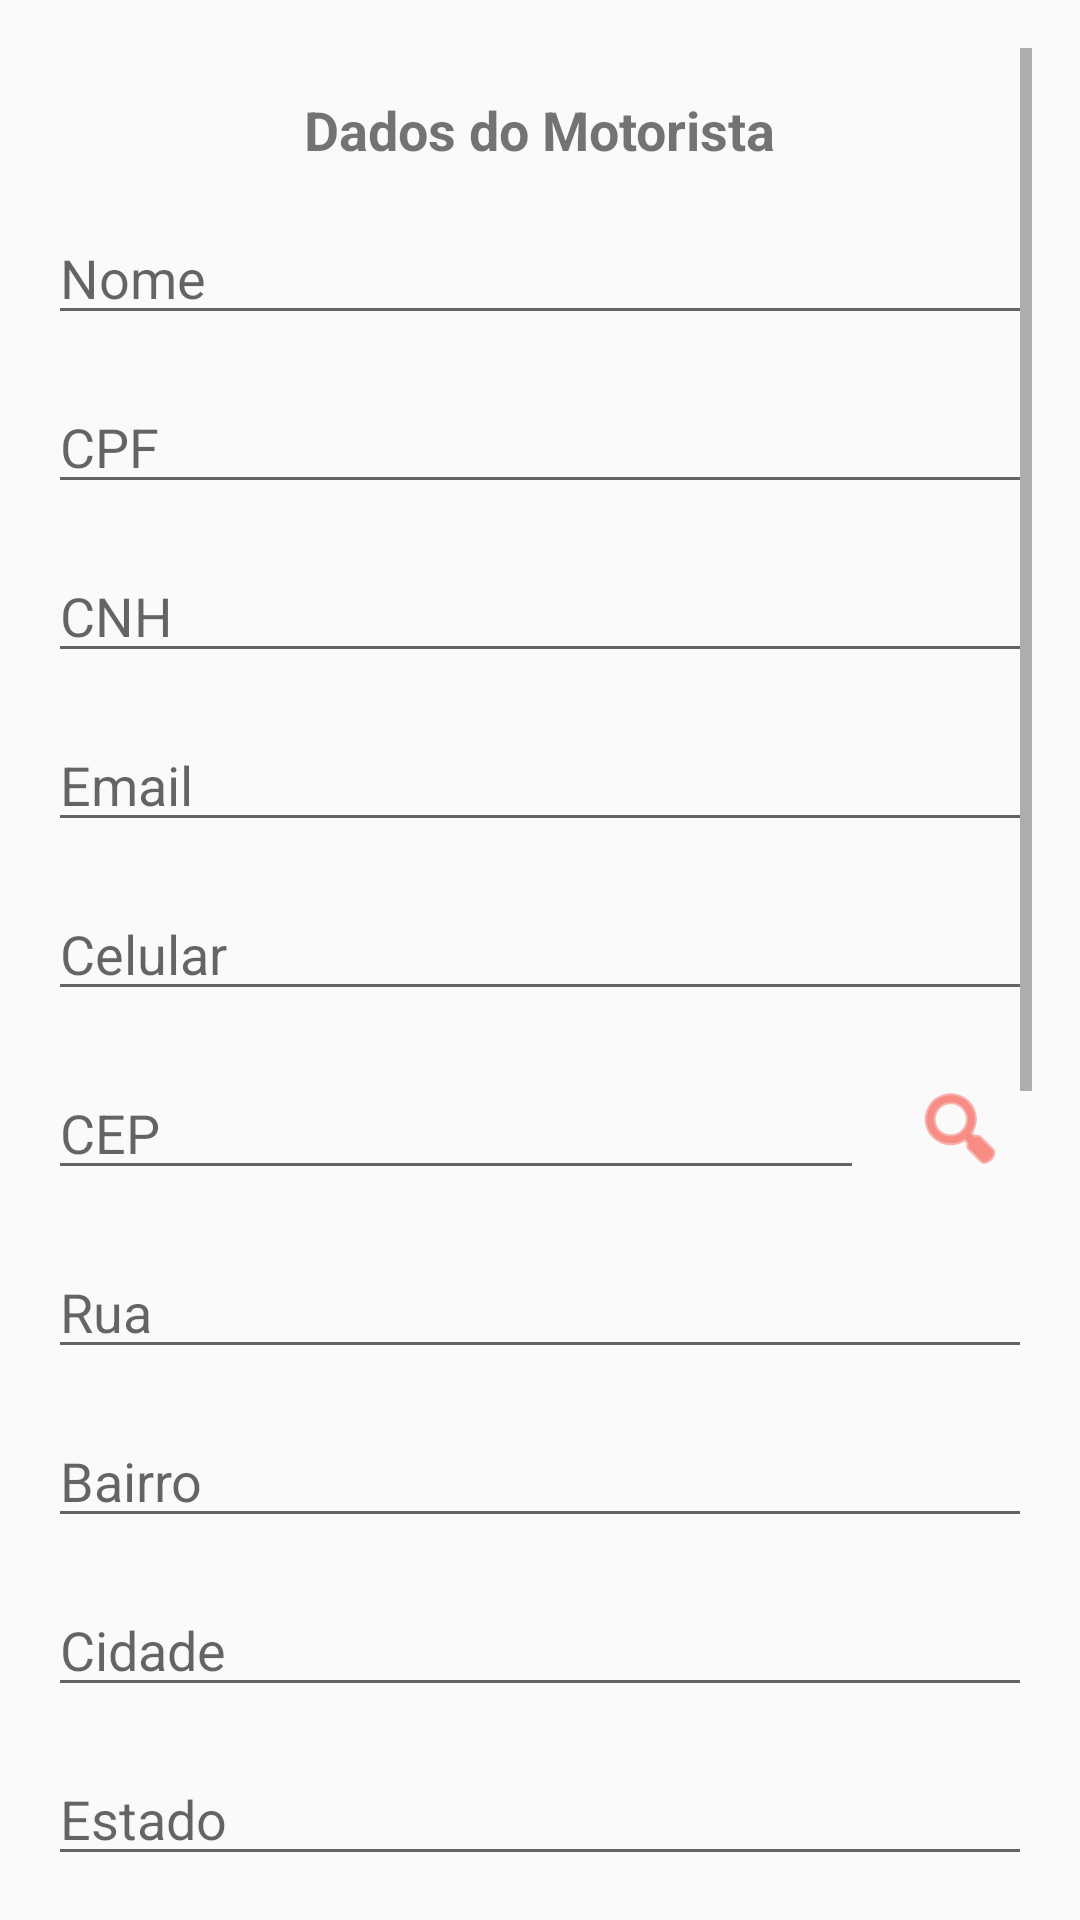

Android layout source for this screen:
<!-- AndroidManifest.xml: application theme Theme.Atividadesoap -->
<!-- res/layout/activity_cadastro.xml -->
<?xml version="1.0" encoding="utf-8"?>
<ScrollView xmlns:android="http://schemas.android.com/apk/res/android"
    android:id="@+id/main"
    android:layout_width="match_parent"
    android:layout_height="match_parent"
    android:padding="16dp">

    <LinearLayout
        android:layout_width="match_parent"
        android:layout_height="wrap_content"
        android:gravity="center_horizontal"
        android:orientation="vertical"
        android:paddingBottom="24dp">

        <TextView
            android:layout_width="wrap_content"
            android:layout_height="wrap_content"
            android:layout_marginTop="15dp"
            android:text="Dados do Motorista"
            android:textSize="18sp"
            android:textStyle="bold" />

        <EditText
            android:id="@+id/et_nome"
            android:layout_width="match_parent"
            android:layout_height="wrap_content"
            android:layout_marginTop="15dp"
            android:hint="Nome"
            android:inputType="textPersonName" />

        <EditText
            android:id="@+id/et_cpf"
            android:layout_width="match_parent"
            android:layout_height="wrap_content"
            android:layout_marginTop="15dp"
            android:hint="CPF"
            android:inputType="number" />

        <EditText
            android:id="@+id/et_cnh"
            android:layout_width="match_parent"
            android:layout_height="wrap_content"
            android:layout_marginTop="15dp"
            android:hint="CNH"
            android:inputType="number" />

        <EditText
            android:id="@+id/et_email"
            android:layout_width="match_parent"
            android:layout_height="wrap_content"
            android:layout_marginTop="15dp"
            android:hint="Email"
            android:inputType="textEmailAddress" />

        <EditText
            android:id="@+id/et_celular"
            android:layout_width="match_parent"
            android:layout_height="wrap_content"
            android:layout_marginTop="15dp"
            android:hint="Celular"
            android:inputType="phone" />

        <LinearLayout
            android:layout_width="match_parent"
            android:layout_height="wrap_content"
            android:layout_marginTop="15dp"
            android:gravity="center_vertical"
            android:orientation="horizontal">

            <EditText
                android:id="@+id/et_cep"
                android:layout_width="0dp"
                android:layout_height="wrap_content"
                android:layout_marginEnd="8dp"
                android:layout_weight="1"
                android:hint="CEP"
                android:inputType="number" />

            <ImageButton
                android:id="@+id/imgb_busca"
                android:layout_width="48dp"
                android:layout_height="48dp"
                android:layout_gravity="center_vertical"
                android:background="?attr/selectableItemBackgroundBorderless"
                android:contentDescription="Buscar CEP"
                android:scaleType="centerInside"
                android:src="@android:drawable/ic_menu_search"
                android:tint="#F44336" />
        </LinearLayout>

        <EditText
            android:id="@+id/et_rua"
            android:layout_width="match_parent"
            android:layout_height="wrap_content"
            android:layout_marginTop="15dp"
            android:hint="Rua"
            android:inputType="text" />

        <EditText
            android:id="@+id/et_bairro"
            android:layout_width="match_parent"
            android:layout_height="wrap_content"
            android:layout_marginTop="15dp"
            android:hint="Bairro"
            android:inputType="text" />

        <EditText
            android:id="@+id/et_cidade"
            android:layout_width="match_parent"
            android:layout_height="wrap_content"
            android:layout_marginTop="15dp"
            android:hint="Cidade"
            android:inputType="text" />

        <EditText
            android:id="@+id/et_estado"
            android:layout_width="match_parent"
            android:layout_height="wrap_content"
            android:layout_marginTop="15dp"
            android:hint="Estado"
            android:inputType="text" />

        <TextView
            android:layout_width="wrap_content"
            android:layout_height="wrap_content"
            android:layout_marginTop="30dp"
            android:text="Dados do Carro"
            android:textSize="18sp"
            android:textStyle="bold" />

        <EditText
            android:id="@+id/et_placa"
            android:layout_width="match_parent"
            android:layout_height="wrap_content"
            android:layout_marginTop="15dp"
            android:hint="Placa"
            android:inputType="text" />

        <EditText
            android:id="@+id/et_marca"
            android:layout_width="match_parent"
            android:layout_height="wrap_content"
            android:layout_marginTop="15dp"
            android:hint="Marca"
            android:inputType="text" />

        <EditText
            android:id="@+id/et_modelo"
            android:layout_width="match_parent"
            android:layout_height="wrap_content"
            android:layout_marginTop="15dp"
            android:hint="Modelo"
            android:inputType="text" />

        <EditText
            android:id="@+id/et_ano"
            android:layout_width="match_parent"
            android:layout_height="wrap_content"
            android:layout_marginTop="15dp"
            android:hint="Ano"
            android:inputType="number" />

        <EditText
            android:id="@+id/et_cor"
            android:layout_width="match_parent"
            android:layout_height="wrap_content"
            android:layout_marginTop="15dp"
            android:hint="Cor"
            android:inputType="text" />

        <EditText
            android:id="@+id/et_kmAtual"
            android:layout_width="match_parent"
            android:layout_height="wrap_content"
            android:layout_marginTop="15dp"
            android:hint="Km Atual"
            android:inputType="number" />

        <Button
            android:id="@+id/btn_salvar"
            android:layout_width="wrap_content"
            android:layout_height="wrap_content"
            android:layout_marginTop="30dp"
            android:text="Salvar" />
    </LinearLayout>
</ScrollView>
<!-- resources referenced by this layout -->
<resources>
  <style name="Theme.Atividadesoap" parent="Theme.AppCompat.DayNight.DarkActionBar">
          <item name="colorPrimary">#B00020</item>
          <item name="colorPrimaryDark">#7F0000</item>
          <item name="colorOnPrimary">#FFFFFF</item>
      </style>
</resources>
